2-way image classification set "FINAL_dataset_GC_test" from GitHub (MickyV18/TugasAkhir); label vocabulary: no tumor, tumor.

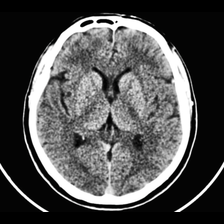
Label: no tumor

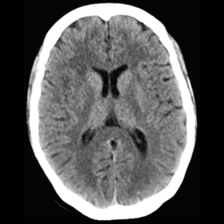
Label: no tumor

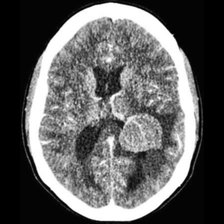
Label: tumor

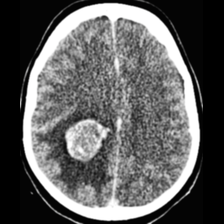
Label: tumor

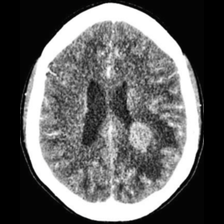
Label: tumor

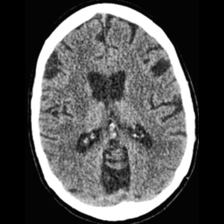
Label: tumor
